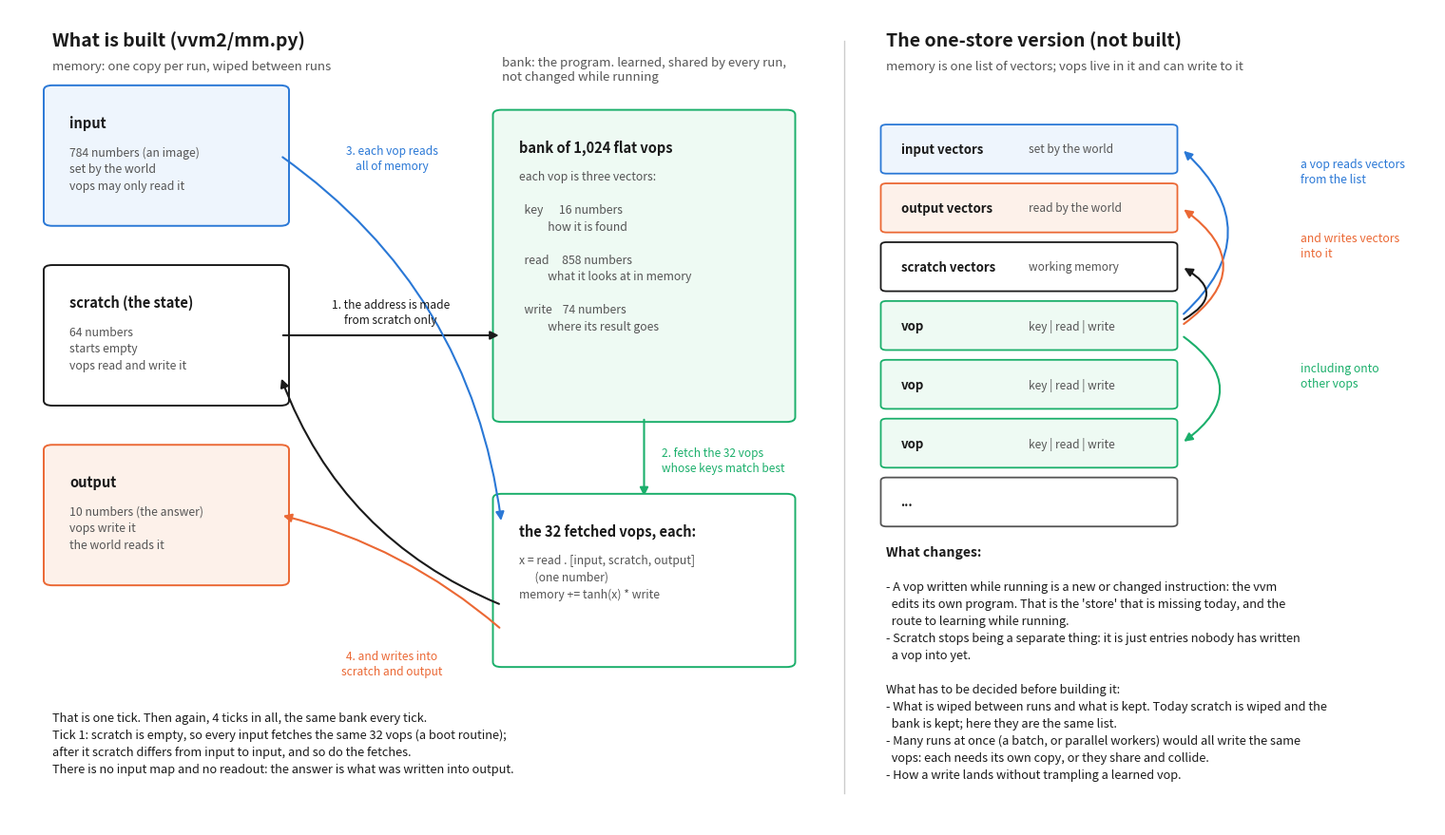

The matplotlib source for this figure: (Note: this script raises an exception after producing the figure.)
"""The design as a picture: what is built, and the one-store version beside it.

  python -m old.diagram        -> docs/img/design.png
"""
import matplotlib
matplotlib.use("Agg")
import matplotlib.pyplot as plt
from matplotlib.patches import FancyArrowPatch, FancyBboxPatch

INK, MUTED, BLUE, ORANGE, GREEN = "#1a1a1a", "#555555", "#2a78d6", "#eb6834", "#1baf6b"


def box(ax, x, y, w, h, title, lines, edge=INK, fill="#ffffff"):
    ax.add_patch(FancyBboxPatch((x, y), w, h, boxstyle="round,pad=0.006", fc=fill, ec=edge, lw=1.4))
    ax.text(x + 0.012, y + h - 0.03, title, fontsize=10.5, weight="bold", color=INK, va="top")
    ax.text(x + 0.012, y + h - 0.068, lines, fontsize=8.8, color=MUTED, va="top", linespacing=1.45)


def arrow(ax, a, b, text, color=INK, rad=0.0, dx=0.0, dy=0.012, ha="center"):
    ax.add_patch(FancyArrowPatch(a, b, arrowstyle="-|>", mutation_scale=13, lw=1.5, color=color,
                                 connectionstyle="arc3,rad=%g" % rad))
    ax.text((a[0] + b[0]) / 2 + dx, (a[1] + b[1]) / 2 + dy, text, fontsize=8.6, color=color,
            ha=ha, va="bottom", linespacing=1.3)


def main():
    fig = plt.figure(figsize=(15, 8.6), facecolor="white")
    ax = fig.add_axes([0, 0, 1, 1])
    ax.set_axis_off()
    ax.set_xlim(0, 1)
    ax.set_ylim(0, 1)

    # ---- left: what is built ----
    ax.text(0.03, 0.955, "What is built (vvm2/mm.py)", fontsize=14, weight="bold", color=INK)
    ax.text(0.03, 0.925, "memory: one copy per run, wiped between runs", fontsize=9.5, color=MUTED)
    box(ax, 0.03, 0.74, 0.16, 0.16, "input", "784 numbers (an image)\nset by the world\nvops may only read it", BLUE, "#eef5fd")
    box(ax, 0.03, 0.52, 0.16, 0.16, "scratch (the state)", "64 numbers\nstarts empty\nvops read and write it", INK)
    box(ax, 0.03, 0.30, 0.16, 0.16, "output", "10 numbers (the answer)\nvops write it\nthe world reads it", ORANGE, "#fdf1ea")
    ax.text(0.345, 0.925, "bank: the program. learned, shared by every run,\nnot changed while running",
            fontsize=9.5, color=MUTED, va="center")
    box(ax, 0.345, 0.50, 0.20, 0.37, "bank of 1,024 flat vops", "each vop is three vectors:\n\n  key      16 numbers\n           how it is found\n\n  read     858 numbers\n           what it looks at in memory\n\n  write    74 numbers\n           where its result goes", GREEN, "#eefaf3")
    arrow(ax, (0.19, 0.60), (0.345, 0.60), "1. the address is made\nfrom scratch only", INK, dy=0.012)
    arrow(ax, (0.445, 0.50), (0.445, 0.40), "2. fetch the 32 vops\nwhose keys match best", GREEN, dx=0.012, dy=-0.02, ha="left")
    box(ax, 0.345, 0.20, 0.20, 0.20, "the 32 fetched vops, each:", "x = read . [input, scratch, output]\n      (one number)\nmemory += tanh(x) * write", GREEN)
    arrow(ax, (0.19, 0.82), (0.345, 0.37), "", BLUE, rad=-0.22)
    ax.text(0.268, 0.80, "3. each vop reads\nall of memory", fontsize=8.6, color=BLUE, ha="center", va="bottom", linespacing=1.3)
    arrow(ax, (0.345, 0.27), (0.19, 0.55), "", INK, rad=-0.22)
    arrow(ax, (0.345, 0.24), (0.19, 0.38), "", ORANGE, rad=0.12)
    ax.text(0.268, 0.215, "4. and writes into\nscratch and output", fontsize=8.6, color=ORANGE, ha="center", va="top", linespacing=1.3)
    ax.text(0.03, 0.14, "That is one tick. Then again, 4 ticks in all, the same bank every tick.\n"
            "Tick 1: scratch is empty, so every input fetches the same 32 vops (a boot routine);\n"
            "after it scratch differs from input to input, and so do the fetches.\n"
            "There is no input map and no readout: the answer is what was written into output.",
            fontsize=9.2, color=INK, va="top", linespacing=1.5)

    ax.plot([0.585, 0.585], [0.04, 0.96], color="#cccccc", lw=1)

    # ---- right: the one-store version ----
    ax.text(0.615, 0.955, "The one-store version (not built)", fontsize=14, weight="bold", color=INK)
    ax.text(0.615, 0.925, "memory is one list of vectors; vops live in it and can write to it",
            fontsize=9.5, color=MUTED)
    rows = [("input vectors", "set by the world", BLUE, "#eef5fd"),
            ("output vectors", "read by the world", ORANGE, "#fdf1ea"),
            ("scratch vectors", "working memory", INK, "#ffffff"),
            ("vop", "key | read | write", GREEN, "#eefaf3"),
            ("vop", "key | read | write", GREEN, "#eefaf3"),
            ("vop", "key | read | write", GREEN, "#eefaf3"),
            ("...", "", MUTED, "#ffffff")]
    y = 0.86
    for name, what, edge, fill in rows:
        ax.add_patch(FancyBboxPatch((0.615, y - 0.058), 0.20, 0.052, boxstyle="round,pad=0.004",
                                    fc=fill, ec=edge, lw=1.3))
        ax.text(0.625, y - 0.032, name, fontsize=9.5, weight="bold", color=INK, va="center")
        ax.text(0.715, y - 0.032, what, fontsize=8.6, color=MUTED, va="center")
        y -= 0.072
    vop_y = 0.86 - 3 * 0.072 - 0.032          # the first vop row
    edge = 0.822
    arrow(ax, (edge, vop_y + 0.012), (edge, 0.86 - 0.032), "", BLUE, rad=0.55)
    arrow(ax, (edge, vop_y + 0.006), (edge, 0.86 - 2 * 0.072 - 0.032), "", INK, rad=0.9)
    ax.text(0.905, 0.80, "a vop reads vectors\nfrom the list", fontsize=8.8, color=BLUE, ha="left", va="center", linespacing=1.3)
    arrow(ax, (edge, vop_y), (edge, 0.86 - 0.072 - 0.032), "", ORANGE, rad=0.7)
    ax.text(0.905, 0.71, "and writes vectors\ninto it", fontsize=8.8, color=ORANGE, ha="left", va="center", linespacing=1.3)
    arrow(ax, (edge, vop_y - 0.012), (edge, 0.86 - 5 * 0.072 - 0.032), "", GREEN, rad=-0.7)
    ax.text(0.905, 0.55, "including onto\nother vops", fontsize=8.8, color=GREEN, ha="left", va="center", linespacing=1.3)
    ax.text(0.615, 0.33, "What changes:", fontsize=10, weight="bold", color=INK)
    ax.text(0.615, 0.30, "- A vop written while running is a new or changed instruction: the vvm\n"
            "  edits its own program. That is the 'store' that is missing today, and the\n"
            "  route to learning while running.\n"
            "- Scratch stops being a separate thing: it is just entries nobody has written\n"
            "  a vop into yet.\n\n"
            "What has to be decided before building it:\n"
            "- What is wiped between runs and what is kept. Today scratch is wiped and the\n"
            "  bank is kept; here they are the same list.\n"
            "- Many runs at once (a batch, or parallel workers) would all write the same\n"
            "  vops: each needs its own copy, or they share and collide.\n"
            "- How a write lands without trampling a learned vop.",
            fontsize=9.2, color=INK, va="top", linespacing=1.5)
    fig.savefig("docs/img/design.png", dpi=105)


if __name__ == "__main__":
    main()
